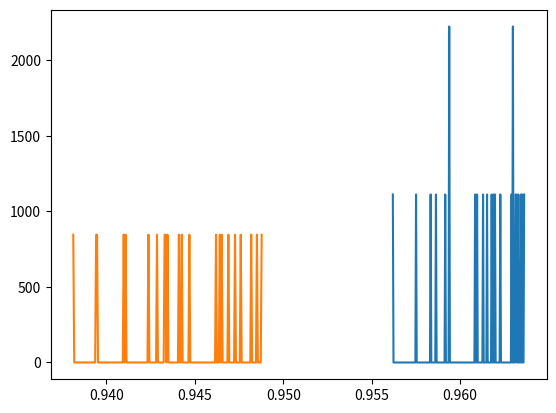

Reproduce this figure in Python.
# MIT License

# Copyright (c) 2025 Can Aknesil

# Permission is hereby granted, free of charge, to any person obtaining a copy
# of this software and associated documentation files (the "Software"), to deal
# in the Software without restriction, including without limitation the rights
# to use, copy, modify, merge, publish, distribute, sublicense, and/or sell
# copies of the Software, and to permit persons to whom the Software is
# furnished to do so, subject to the following conditions:

# The above copyright notice and this permission notice shall be included in all
# copies or substantial portions of the Software.

# THE SOFTWARE IS PROVIDED "AS IS", WITHOUT WARRANTY OF ANY KIND, EXPRESS OR
# IMPLIED, INCLUDING BUT NOT LIMITED TO THE WARRANTIES OF MERCHANTABILITY,
# FITNESS FOR A PARTICULAR PURPOSE AND NONINFRINGEMENT. IN NO EVENT SHALL THE
# AUTHORS OR COPYRIGHT HOLDERS BE LIABLE FOR ANY CLAIM, DAMAGES OR OTHER
# LIABILITY, WHETHER IN AN ACTION OF CONTRACT, TORT OR OTHERWISE, ARISING FROM,
# OUT OF OR IN CONNECTION WITH THE SOFTWARE OR THE USE OR OTHER DEALINGS IN THE
# SOFTWARE.


import sys
import numpy as np
from pprint import pprint
import matplotlib.pyplot as plt


results = {'regular': {'copy': {'class_prediction': {'none': [1.0, 1.0, 1.0, 1.0, 1.0, 1.0, 1.0, 1.0, 1.0, 1.0, 1.0, 1.0, 1.0, 1.0, 1.0, 1.0, 1.0, 1.0, 1.0, 1.0, 1.0, 1.0, 1.0, 1.0]}, 'logit': {'none': [1.0, 1.0, 1.0, 1.0, 1.0, 1.0, 1.0, 1.0, 1.0, 1.0, 1.0, 1.0, 1.0, 1.0, 1.0, 1.0, 1.0, 1.0, 1.0, 1.0, 1.0, 1.0, 1.0, 1.0]}, 'trace_overlap': {'none': [0.9638324590163934, 0.9649954098360656, 0.9612510655737704, 0.9642777868852459, 0.9644764754098362, 0.9649331147540983, 0.9649127049180329, 0.9651859836065574, 0.9649675409836065, 0.9592658196721313, 0.9658786885245902, 0.9620880327868852, 0.9650768032786885, 0.9649739344262296, 0.9659920491803278, 0.9636845901639344, 0.9617030327868854, 0.9621648360655738, 0.9654559016393442, 0.9654188524590165, 0.9648955737704918, 0.9647067213114755, 0.9647290163934426, 0.9646455737704918]}}, 'snr-1000': {'class_prediction': {'none': [1.0, 0.9985, 0.9995, 0.999, 0.9995, 0.9995, 0.9985, 1.0, 0.999, 0.9995, 0.9995, 0.9995, 1.0, 0.9995, 0.9995, 1.0, 0.9995, 0.998, 0.999, 1.0, 0.9995, 0.9995, 1.0, 0.9985]}, 'logit': {'none': [0.9992969245966206, 0.9992736213555047, 0.9993751861272042, 0.9994635633872335, 0.9992974822998308, 0.9996001788888979, 0.9991546604968163, 0.999507515828815, 0.9993153309269186, 0.9993702447560417, 0.9991265650757731, 0.9995094472006893, 0.9993808601616792, 0.9994742348270274, 0.9991803026577325, 0.9995736834758889, 0.999571951157895, 0.9992844540290806, 0.9992460785495124, 0.9994109021913968, 0.9991950628437769, 0.9993761236491221, 0.9992704250583119, 0.9994224131463764]}, 'trace_overlap': {'none': [0.9603220491803279, 0.9634353278688524, 0.9563638524590163, 0.9617193442622953, 0.9634196721311477, 0.9607533606557376, 0.9597531967213114, 0.9617895901639345, 0.9616541803278689, 0.962885, 0.961950655737705, 0.9654122950819672, 0.9652884426229509, 0.960470655737705, 0.9631180327868853, 0.9651384426229507, 0.9623667213114754, 0.9625069672131147, 0.9646928688524591, 0.9612593442622951, 0.9648759836065575, 0.9653909016393443, 0.9616722950819672, 0.963125737704918]}}, 'snr-100': {'class_prediction': {'none': [0.9945, 0.9935, 0.9935, 0.998, 0.994, 0.9945, 0.988, 0.996, 0.994, 0.996, 0.991, 0.9945, 0.994, 0.995, 0.9945, 0.993, 0.995, 0.992, 0.994, 0.992, 0.995, 0.995, 0.997, 0.9925]}, 'logit': {'none': [0.993310963687358, 0.9945388096361591, 0.992517349168474, 0.9956573932903334, 0.9924537681780743, 0.9934509022151501, 0.9928164800193199, 0.9952118324469851, 0.9939226156422457, 0.9935412658674974, 0.9915136738451731, 0.9929977476568458, 0.9934942746614928, 0.9940270263269021, 0.9917387916531816, 0.9928290387787765, 0.9947846452473996, 0.9935955272903715, 0.9936403645050049, 0.9909625315861486, 0.9940467215117313, 0.9955319139530922, 0.9943313572807251, 0.991542215390241]}, 'trace_overlap': {'none': [0.9583447540983607, 0.9619709836065574, 0.9617873770491804, 0.9619102459016393, 0.9586245081967213, 0.9593781147540984, 0.9609754918032787, 0.9593721311475409, 0.9613022950819672, 0.9575088524590164, 0.9632944262295081, 0.9629845901639345, 0.9634505737704918, 0.959144180327869, 0.9561781147540983, 0.9636393442622952, 0.9635252459016393, 0.9631520491803278, 0.9629109836065574, 0.9629853278688524, 0.961514344262295, 0.9622585245901639, 0.9631226229508197, 0.960839180327869]}}, 'snr-10': {'class_prediction': {'none': [0.9455, 0.921, 0.877, 0.9425, 0.9345, 0.9525, 0.9425, 0.9495, 0.9319999999999999, 0.9425, 0.9335, 0.958, 0.9415, 0.9075, 0.937, 0.949, 0.923, 0.954, 0.9545, 0.9445, 0.9525, 0.947, 0.933, 0.946]}, 'logit': {'none': [0.9321318123069402, 0.9112129352373426, 0.8572065183521336, 0.9255353020118873, 0.918877170338141, 0.9340163795925078, 0.9441611447961077, 0.9346402831134515, 0.9230061102322584, 0.9365600888772229, 0.9279666091890022, 0.9428707002775282, 0.93036623465394, 0.8892918192475079, 0.9291409127734391, 0.9352653900701102, 0.9178819902021449, 0.9490513054607368, 0.9432204814375512, 0.9287477563581769, 0.9424894395057115, 0.9356027646940124, 0.9257845578154509, 0.9410165202152084]}, 'trace_overlap': {'none': [0.957558606557377, 0.9550830327868851, 0.9462214754098359, 0.9549784426229507, 0.9441860655737705, 0.9575263114754098, 0.9599918852459016, 0.9519434426229509, 0.9547015573770492, 0.9570915573770492, 0.9623979508196722, 0.9622424590163935, 0.9613458196721312, 0.9559150819672132, 0.9573500819672129, 0.947830737704918, 0.9599972950819673, 0.9579840163934427, 0.961993524590164, 0.9622065573770492, 0.9527980327868852, 0.9536141803278689, 0.959671557377049, 0.961873524590164]}}, 'retrained': {'class_prediction': {'none': [0.96, 0.9565, 0.967, 0.9575, 0.963, 0.9795, 0.95, 0.9645, 0.9705, 0.963, 0.963, 0.9645, 0.9415, 0.955, 0.966, 0.9410000000000001, 0.971, 0.967, 0.9635, 0.962, 0.9545, 0.9735, 0.9745, 0.976]}, 'logit': {'none': [0.9447435876247154, 0.94081531046104, 0.9620485578634387, 0.9552423672587669, 0.9460622914739072, 0.965107165628766, 0.9369068279199401, 0.9502254607765267, 0.965576324286064, 0.9552510662611153, 0.9536930454294106, 0.9561649186101877, 0.9373825960538366, 0.9527542904939074, 0.9599928350344984, 0.9342332961588995, 0.9643447546578535, 0.9586555153940032, 0.9499121872366968, 0.9518777303794264, 0.9467422269636527, 0.9626927100827767, 0.9709091524281852, 0.9715082031402706]}, 'trace_overlap': {'none': [0.943185, 0.9428523770491802, 0.9465666393442622, 0.9544081967213114, 0.9538770491803278, 0.9452372950819673, 0.9474054918032787, 0.9491805737704918, 0.9470195081967212, 0.9495433606557377, 0.9455336065573771, 0.9562277049180328, 0.9482938524590165, 0.9573043442622952, 0.9489580327868853, 0.9498959016393442, 0.9472883606557378, 0.9538979508196721, 0.9460008196721312, 0.9475548360655738, 0.9548371311475409, 0.9480492622950819, 0.9476439344262294, 0.9482754918032786]}}, 'third': {'class_prediction': {'none': [0.918, 0.9425, 0.9255, 0.954, 0.9485, 0.9325, 0.927, 0.9185, 0.927, 0.9305, 0.9305, 0.9395, 0.924, 0.94, 0.937, 0.929, 0.9355, 0.9355, 0.945, 0.9235, 0.9425, 0.935]}, 'logit': {'none': [0.9064955888651457, 0.9311586647203621, 0.9144206337531, 0.9453522081534098, 0.9289985712199094, 0.919314326998011, 0.91342307637272, 0.8961953432795403, 0.9106634302058901, 0.9185086011702239, 0.9236160501067584, 0.9200739005692249, 0.9143001931444069, 0.9284417645400643, 0.924245308910414, 0.9072217133566556, 0.9232870711375871, 0.9210455844406652, 0.9293397465159622, 0.9094241650905078, 0.9265636485932905, 0.9259279280163214]}, 'trace_overlap': {'none': [0.9434397540983607, 0.9410796721311476, 0.9409952459016393, 0.9433298360655739, 0.9485067213114754, 0.9464341803278689, 0.9465219672131147, 0.9446997540983606, 0.9394085245901639, 0.9476223770491802, 0.9461864754098361, 0.9428493442622949, 0.944089918032787, 0.939490081967213, 0.942380819672131, 0.9381083606557378, 0.9481768032786887, 0.9472710655737704, 0.9469254918032786, 0.9433137704918033, 0.9488107377049182, 0.944261393442623]}}}}


#pprint(results)

# query_types, extraction_methods, metric_types, output_filters


def gen_hist(samples):
    min_s = np.min(samples)
    max_s = np.max(samples)

    n_bins = 200 # This number influences the absolute result significantly.
    bins = np.linspace(min_s, max_s, n_bins)
    hist, bin_edges = np.histogram(samples, bins=bins, density=True)

    bins = []
    for i in range(len(bin_edges) - 1):
        bins.append((bin_edges[i] + bin_edges[i+1]) / 2)

    return bins, hist


# Similarity samples
orig_vs_copy = results['regular']['copy']['trace_overlap']['none']
orig_vs_snr_1000 = results['regular']['snr-1000']['trace_overlap']['none']
orig_vs_snr_100 = results['regular']['snr-100']['trace_overlap']['none']
orig_vs_snr_10 = results['regular']['snr-10']['trace_overlap']['none']
orig_vs_retrained = results['regular']['retrained']['trace_overlap']['none']
orig_vs_third = results['regular']['third']['trace_overlap']['none']

#sample_sets = [orig_vs_copy, orig_vs_snr_1000, orig_vs_snr_100, orig_vs_snr_10, orig_vs_retrained, orig_vs_third]
sample_sets = [orig_vs_snr_100, orig_vs_third]

plt.figure()
for samples in sample_sets:
    bins, hist = gen_hist(samples)
    plt.plot(bins, hist)

plt.show()
